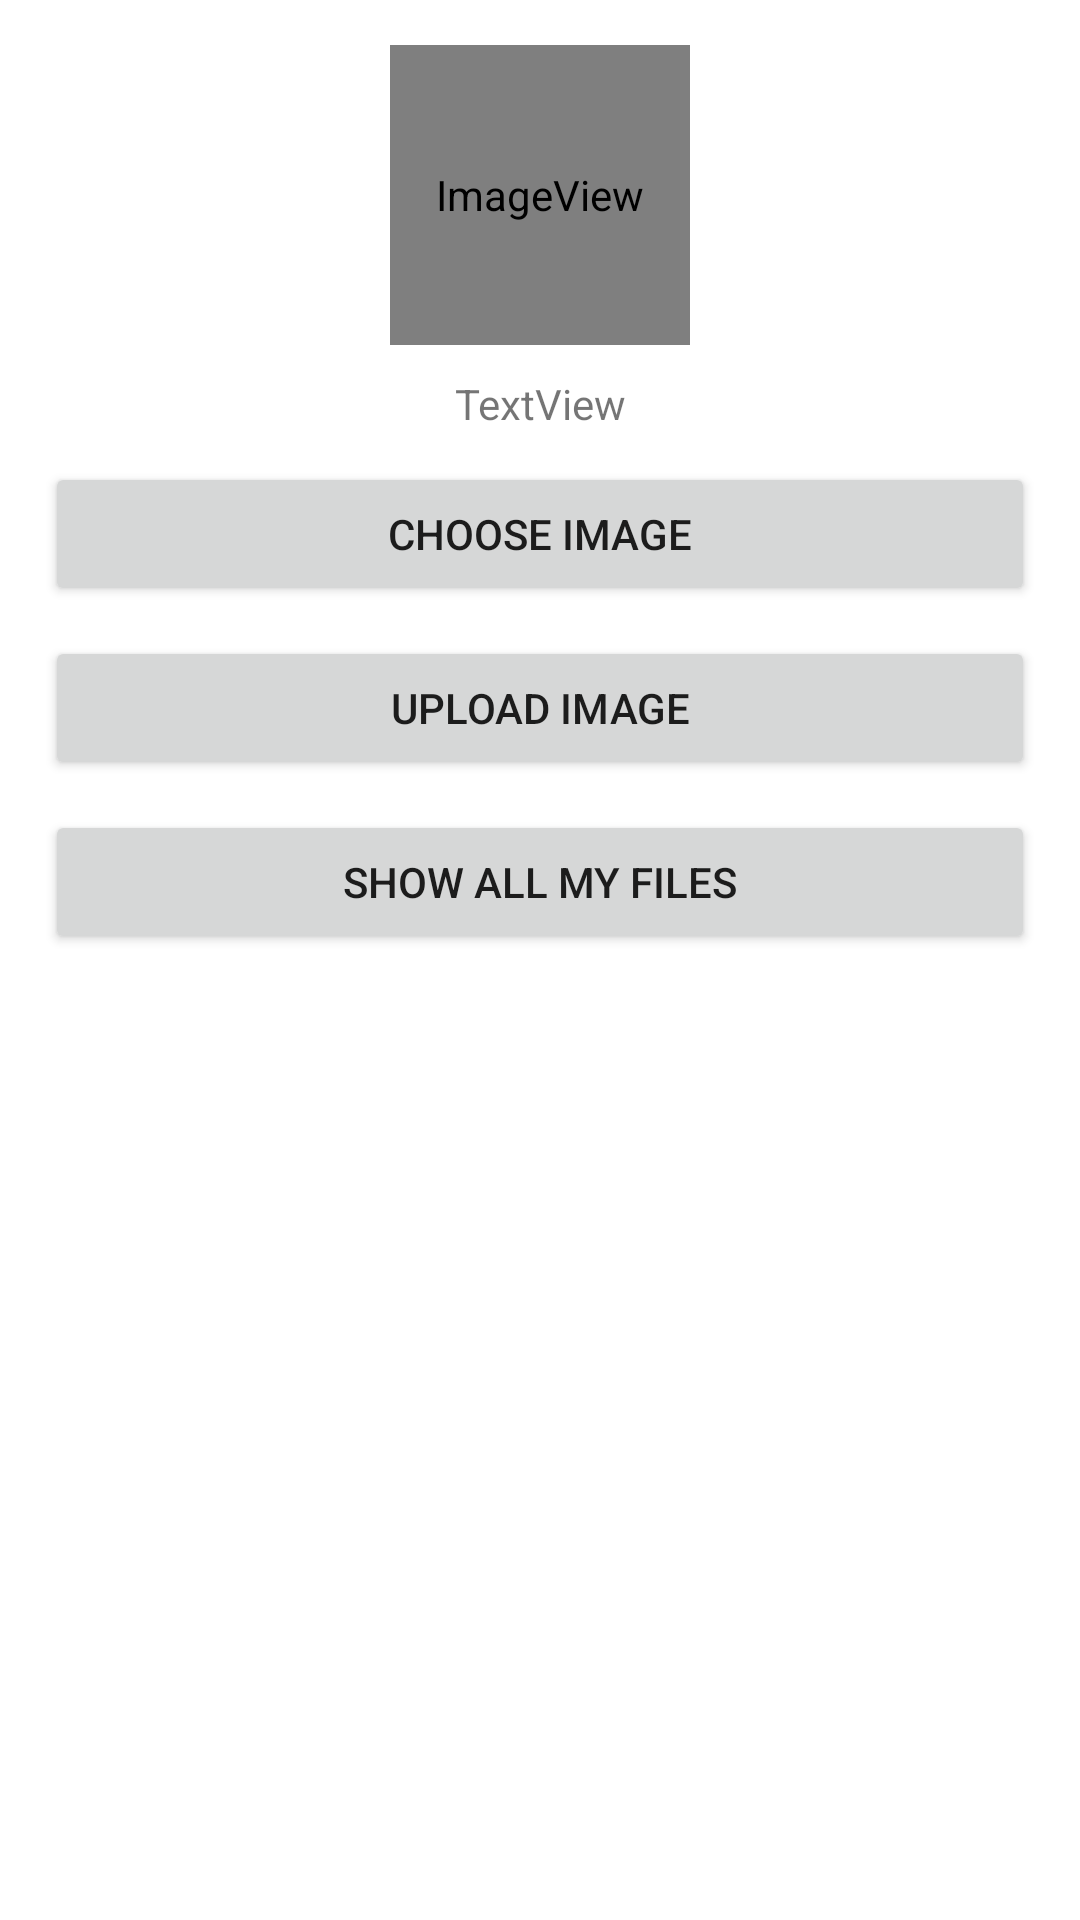

This screen was rendered from an Android layout file. Write that file and the resources it references.
<!-- AndroidManifest.xml: application theme Theme.MyStore -->
<!-- res/layout/activity_home.xml -->
<?xml version="1.0" encoding="utf-8"?>
<androidx.constraintlayout.widget.ConstraintLayout xmlns:android="http://schemas.android.com/apk/res/android"
    xmlns:app="http://schemas.android.com/apk/res-auto"
    xmlns:tools="http://schemas.android.com/tools"
    android:layout_width="match_parent"
    android:layout_height="match_parent"
    android:padding="15dp"
    tools:context=".HomeActivity">

    <ImageView
        android:id="@+id/image"
        android:layout_width="100dp"
        android:layout_height="100dp"
        app:layout_constraintEnd_toEndOf="parent"
        app:layout_constraintStart_toStartOf="parent"
        app:layout_constraintTop_toTopOf="parent"
        app:srcCompat="@android:drawable/sym_def_app_icon" />

    <TextView
        android:id="@+id/textView"
        android:layout_width="wrap_content"
        android:layout_height="wrap_content"
        android:layout_marginTop="10dp"
        android:text="TextView"
        app:layout_constraintEnd_toEndOf="parent"
        app:layout_constraintStart_toStartOf="parent"
        app:layout_constraintTop_toBottomOf="@+id/image" />

    <Button
        android:id="@+id/btnChoose"
        android:layout_width="0dp"
        android:layout_height="wrap_content"
        android:layout_marginTop="10dp"
        android:text="choose image"
        app:layout_constraintEnd_toEndOf="parent"
        app:layout_constraintStart_toStartOf="parent"
        app:layout_constraintTop_toBottomOf="@+id/textView" />

    <Button
        android:id="@+id/btnUpload"
        android:layout_width="0dp"
        android:layout_height="wrap_content"
        android:text="upload image"
        android:layout_marginTop="10dp"
        app:layout_constraintEnd_toEndOf="parent"
        app:layout_constraintStart_toStartOf="parent"
        app:layout_constraintTop_toBottomOf="@+id/btnChoose" />

    <Button
        android:id="@+id/btnShow"
        android:layout_width="0dp"
        android:layout_height="wrap_content"
        android:text="show all my files"
        android:layout_marginTop="10dp"
        app:layout_constraintEnd_toEndOf="parent"
        app:layout_constraintStart_toStartOf="parent"
        app:layout_constraintTop_toBottomOf="@+id/btnUpload" />
</androidx.constraintlayout.widget.ConstraintLayout>
<!-- resources referenced by this layout -->
<resources>
  <style name="Theme.MyStore" parent="Theme.MaterialComponents.DayNight.NoActionBar">
          
          <item name="colorPrimary">#9BD0E8</item>
          <item name="colorPrimaryVariant">#659BB3</item>
          <item name="colorOnPrimary">@color/black</item>
          
          <item name="colorSecondary">#A2E2FF</item>
          <item name="colorSecondaryVariant">#97DCFA</item>
          <item name="colorOnSecondary">@color/black</item>
          
          <item name="android:statusBarColor" tools:targetApi="l">?attr/colorPrimaryVariant</item>
          
      </style>
  <!-- not gathered from this repository: default colours our renderer supplied (Android Studio template values) -->
  <color name="black">#FF000000</color>
</resources>
